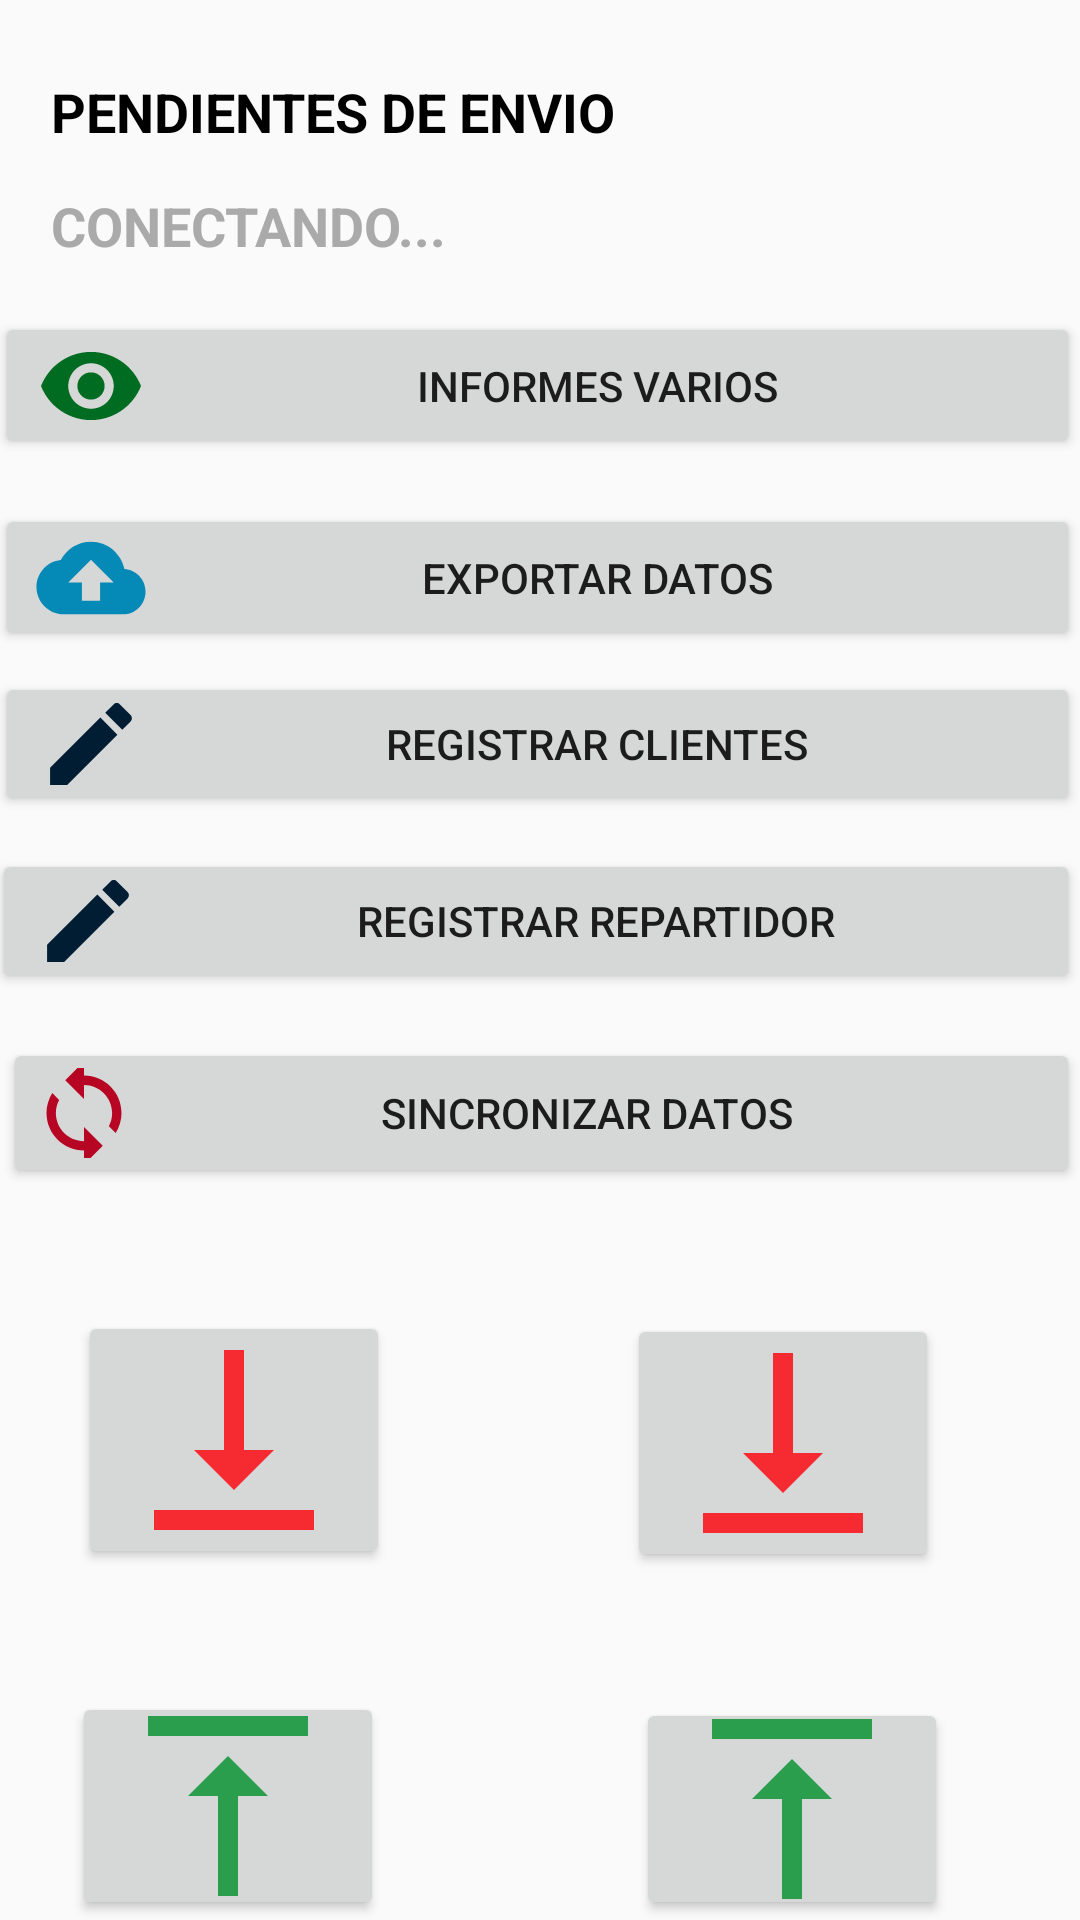

The Android layout XML behind this screen, and the referenced resources:
<!-- AndroidManifest.xml: application theme AppTheme -->
<!-- res/layout/activity_main.xml -->
<?xml version="1.0" encoding="utf-8"?>
<RelativeLayout xmlns:android="http://schemas.android.com/apk/res/android"
     android:id="@+id/activity_main"
    android:layout_width="match_parent"
    android:layout_height="match_parent"

    android:orientation="vertical"
    >


    <TextView
        android:id="@+id/textView10"
        android:layout_width="wrap_content"
        android:layout_height="43dp"
        android:layout_alignParentStart="true"
        android:layout_alignParentTop="true"
        android:layout_marginStart="17dp"
        android:layout_marginTop="25dp"
        android:text="PENDIENTES DE ENVIO"
        android:textAlignment="textStart"
        android:textColor="@color/colorBlack"
        android:textSize="18sp"
        android:textStyle="bold" />

    <TextView
        android:id="@+id/txt_estado"
        android:layout_width="190dp"
        android:layout_height="45dp"
        android:layout_alignParentStart="true"
        android:layout_alignParentTop="true"
        android:layout_marginStart="17dp"
        android:layout_marginTop="63dp"
        android:text="CONECTANDO..."
        android:textAlignment="textStart"
        android:textColor="@android:color/darker_gray"
        android:textSize="18sp"
        android:textStyle="bold" />

    <TextView
        android:id="@+id/txt_total_pendientes"
        android:layout_width="64dp"
        android:layout_height="47dp"
        android:layout_alignParentStart="true"
        android:layout_alignParentTop="true"
        android:layout_alignParentEnd="true"
        android:layout_marginStart="251dp"
        android:layout_marginTop="24dp"
        android:layout_marginEnd="96dp"
        android:textAlignment="viewStart"
        android:textColor="@color/colorBlack"
        android:textSize="18sp"
        android:textStyle="bold" />

    <Button
        android:id="@+id/btn_list"
        android:layout_width="match_parent"
        android:layout_height="49dp"
        android:layout_alignParentStart="true"
        android:layout_alignParentTop="true"
        android:layout_alignParentEnd="true"
        android:layout_marginStart="-2dp"
        android:layout_marginTop="104dp"
        android:layout_marginEnd="0dp"

        android:drawableLeft="@drawable/ic_action_visual"
        android:onClick="ir_informe_menu"
        android:text="INFORMES VARIOS" />

    <Button
        android:id="@+id/id_exportar"
        android:layout_width="match_parent"
        android:layout_height="49dp"
        android:layout_alignParentStart="true"
        android:layout_alignParentTop="true"
        android:layout_marginStart="-2dp"
        android:layout_marginTop="168dp"
        android:drawableLeft="@drawable/ic_action_export"
        android:onClick="exportar_datos"
        android:text="EXPORTAR DATOS" />

    <Button
        android:id="@+id/btnSincro"
        android:layout_width="match_parent"
        android:layout_height="wrap_content"
        android:layout_alignParentStart="true"
        android:layout_alignParentTop="true"
        android:layout_alignParentEnd="true"
        android:layout_centerInParent="true"


        android:layout_marginStart="1dp"
        android:layout_marginTop="346dp"
        android:layout_marginEnd="0dp"
        android:drawableLeft="@drawable/ic_action_sincro"
        android:text="SINCRONIZAR DATOS" />

    <Button
        android:id="@+id/btn_clientes"
        android:layout_width="match_parent"
        android:layout_height="48dp"
        android:layout_alignParentStart="true"
        android:layout_alignParentTop="true"
        android:layout_marginStart="-2dp"

        android:layout_marginTop="224dp"
        android:drawableLeft="@drawable/ic_action_ir"
        android:onClick="ir_registro_clientes"
        android:text="REGISTRAR CLIENTES" />

    <Button
        android:id="@+id/btn_clientes2"
        android:layout_width="match_parent"
        android:layout_height="48dp"
        android:layout_alignParentStart="true"
        android:layout_alignParentTop="true"
        android:layout_alignParentEnd="true"

        android:layout_marginStart="-3dp"
        android:layout_marginTop="283dp"
        android:layout_marginEnd="0dp"
        android:drawableLeft="@drawable/ic_action_ir"
        android:onClick="ir_registro_repartidor"
        android:text="REGISTRAR REPARTIDOR" />

    <Button
        android:id="@+id/idmovimiento"
        android:layout_width="wrap_content"
        android:layout_height="86dp"
        android:layout_alignParentStart="true"
        android:layout_alignParentTop="true"
        android:layout_marginStart="24dp"
        android:layout_marginTop="564dp"
        android:drawableLeft="@drawable/ic_action_salida"
        android:onClick="ir_registro_cajas_salida" />

    <Button
        android:id="@+id/idmovimiento3"
        android:layout_width="wrap_content"
        android:layout_height="86dp"
        android:layout_alignParentStart="true"
        android:layout_alignParentTop="true"
        android:layout_marginStart="26dp"
        android:layout_marginTop="437dp"
        android:drawableLeft="@drawable/ic_action_entrada"
        android:onClick="ir_registro_cajas" />

    <TextView
        android:id="@+id/textView9"
        android:layout_width="103dp"
        android:layout_height="31dp"
        android:layout_below="@+id/idmovimiento2"
        android:layout_alignParentStart="true"
        android:layout_alignParentBottom="true"
        android:layout_centerVertical="true"
        android:layout_marginStart="27dp"
        android:layout_marginTop="-116dp"
        android:layout_marginBottom="289dp"
        android:text="Cajas"
        android:textAlignment="center"
        android:textColor="#000000"
        android:textStyle="bold" />

    <TextView
        android:id="@+id/textView11"
        android:layout_width="103dp"
        android:layout_height="31dp"
        android:layout_below="@+id/idmovimiento2"
        android:layout_alignParentEnd="true"
        android:layout_alignParentBottom="true"
        android:layout_marginTop="-113dp"
        android:layout_marginEnd="47dp"
        android:layout_marginBottom="286dp"
        android:text="Maples"
        android:textAlignment="center"
        android:textColor="#000000"
        android:textStyle="bold" />

    <Button
        android:id="@+id/idmovimiento2"
        android:layout_width="wrap_content"
        android:layout_height="86dp"
        android:layout_alignParentTop="true"
        android:layout_alignParentEnd="true"
        android:layout_marginTop="438dp"
        android:layout_marginEnd="47dp"
        android:drawableLeft="@drawable/ic_action_entrada"
        android:onClick="ir_registro_maples" />

    <TextView
        android:id="@+id/textView3"
        android:layout_width="103dp"
        android:layout_height="31dp"
        android:layout_below="@+id/idmovimiento2"
        android:layout_alignParentEnd="true"
        android:layout_alignParentBottom="true"
        android:layout_marginTop="3dp"
        android:layout_marginEnd="45dp"
        android:layout_marginBottom="170dp"
        android:text="Entrada"
        android:textAlignment="center"
        android:textColor="#000000"
        android:textStyle="bold" />

    <TextView
        android:id="@+id/textView8"
        android:layout_width="103dp"
        android:layout_height="31dp"
        android:layout_below="@+id/idmovimiento2"
        android:layout_alignParentStart="true"
        android:layout_alignParentBottom="true"
        android:layout_marginStart="28dp"
        android:layout_marginTop="-1dp"
        android:layout_marginBottom="174dp"
        android:text="Entrada"
        android:textAlignment="center"
        android:textColor="#000000"
        android:textStyle="bold" />

    <Button
        android:id="@+id/idmovimiento4"
        android:layout_width="wrap_content"
        android:layout_height="86dp"
        android:layout_alignParentTop="true"
        android:layout_alignParentEnd="true"
        android:layout_marginTop="566dp"
        android:layout_marginEnd="44dp"
        android:drawableLeft="@drawable/ic_action_salida"
        android:onClick="ir_registro_maples_salida" />

    <TextView
        android:id="@+id/textView7"
        android:layout_width="100dp"
        android:layout_height="28dp"
        android:layout_below="@+id/idmovimiento"
        android:layout_alignParentEnd="true"
        android:layout_alignParentBottom="true"
        android:layout_marginTop="5dp"
        android:layout_marginEnd="48dp"
        android:layout_marginBottom="47dp"
        android:text="Salida"
        android:textAlignment="center"
        android:textColor="#050505"
        android:textStyle="bold" />

    <TextView
        android:id="@+id/textView"
        android:layout_width="103dp"
        android:layout_height="31dp"
        android:layout_below="@+id/idmovimiento"
        android:layout_alignParentStart="true"
        android:layout_alignParentBottom="true"
        android:layout_marginStart="26dp"
        android:layout_marginTop="5dp"
        android:layout_marginBottom="44dp"
        android:text="Salida"
        android:textAlignment="center"
        android:textColor="#050505"
        android:textStyle="bold" />


</RelativeLayout>
<!-- resources referenced by this layout -->
<resources>
  <color name="colorBlack">#f000</color>
  <!-- drawable ic_action_entrada (drawable-anydpi) -->
  <vector xmlns:android="http://schemas.android.com/apk/res/android"
      android:width="80dp"
      android:height="80dp"
      android:viewportWidth="24"
      android:viewportHeight="24"
      android:tint="#FD0007"
      android:alpha="0.8">
    <path
        android:fillColor="@android:color/white"
        android:pathData="M16,13h-3V3h-2v10H8l4,4 4,-4zM4,19v2h16v-2H4z"/>
  </vector>
  <!-- drawable ic_action_export (drawable-anydpi) -->
  <vector xmlns:android="http://schemas.android.com/apk/res/android"
      android:width="40dp"
      android:height="40dp"
      android:viewportWidth="26.4"
      android:viewportHeight="26.4"
      android:tint="#0589B7">
    <group android:translateX="1.2"
        android:translateY="1.2">
        <path
            android:fillColor="#FF000000"
            android:pathData="M19.35,10.04C18.67,6.59 15.64,4 12,4 9.11,4 6.6,5.64 5.35,8.04 2.34,8.36 0,10.91 0,14c0,3.31 2.69,6 6,6h13c2.76,0 5,-2.24 5,-5 0,-2.64 -2.05,-4.78 -4.65,-4.96zM14,13v4h-4v-4H7l5,-5 5,5h-3z"/>
    </group>
  </vector>
  <!-- drawable ic_action_ir (drawable-anydpi) -->
  <vector xmlns:android="http://schemas.android.com/apk/res/android"
      android:width="40dp"
      android:height="40dp"
      android:viewportWidth="26.4"
      android:viewportHeight="26.4"
      android:tint="#001D34">
    <group android:translateX="1.2"
        android:translateY="1.2">
        <path
            android:fillColor="#FF000000"
            android:pathData="M3,17.25V21h3.75L17.81,9.94l-3.75,-3.75L3,17.25zM20.71,7.04c0.39,-0.39 0.39,-1.02 0,-1.41l-2.34,-2.34c-0.39,-0.39 -1.02,-0.39 -1.41,0l-1.83,1.83 3.75,3.75 1.83,-1.83z"/>
    </group>
  </vector>
  <!-- drawable ic_action_salida (drawable-anydpi) -->
  <vector xmlns:android="http://schemas.android.com/apk/res/android"
      android:width="80dp"
      android:height="80dp"
      android:viewportWidth="24"
      android:viewportHeight="24"
      android:tint="#00902B"
      android:alpha="0.8">
    <path
        android:fillColor="@android:color/white"
        android:pathData="M8,11h3v10h2V11h3l-4,-4 -4,4zM4,3v2h16V3H4z"/>
  </vector>
  <!-- drawable ic_action_sincro (drawable-anydpi) -->
  <vector xmlns:android="http://schemas.android.com/apk/res/android"
      android:width="30dp"
      android:height="30dp"
      android:viewportWidth="19.2"
      android:viewportHeight="19.2"
      android:tint="#B70623">
    <group android:translateX="-2.4"
        android:translateY="-2.4">
        <path
            android:fillColor="#FF000000"
            android:pathData="M12,4L12,1L8,5l4,4L12,6c3.31,0 6,2.69 6,6 0,1.01 -0.25,1.97 -0.7,2.8l1.46,1.46C19.54,15.03 20,13.57 20,12c0,-4.42 -3.58,-8 -8,-8zM12,18c-3.31,0 -6,-2.69 -6,-6 0,-1.01 0.25,-1.97 0.7,-2.8L5.24,7.74C4.46,8.97 4,10.43 4,12c0,4.42 3.58,8 8,8v3l4,-4 -4,-4v3z"/>
    </group>
  </vector>
  <!-- drawable ic_action_visual (drawable-anydpi) -->
  <vector xmlns:android="http://schemas.android.com/apk/res/android"
      android:width="40dp"
      android:height="40dp"
      android:viewportWidth="26.4"
      android:viewportHeight="26.4"
      android:tint="#006C22">
    <group android:translateX="1.2"
        android:translateY="1.2">
        <path
            android:fillColor="#FF000000"
            android:pathData="M12,4.5C7,4.5 2.73,7.61 1,12c1.73,4.39 6,7.5 11,7.5s9.27,-3.11 11,-7.5c-1.73,-4.39 -6,-7.5 -11,-7.5zM12,17c-2.76,0 -5,-2.24 -5,-5s2.24,-5 5,-5 5,2.24 5,5 -2.24,5 -5,5zM12,9c-1.66,0 -3,1.34 -3,3s1.34,3 3,3 3,-1.34 3,-3 -1.34,-3 -3,-3z"/>
    </group>
  </vector>
  <style name="AppTheme" parent="Theme.AppCompat.Light.DarkActionBar">
          
          <item name="colorPrimary">@color/colorPrimary</item>
          <item name="colorPrimaryDark">@color/colorPrimaryDark</item>
          <item name="colorAccent">@color/colorAccent</item>
      </style>
  <color name="colorPrimary">#A6D4CF</color>
  <color name="colorPrimaryDark">#048B33</color>
  <color name="colorAccent">#CCCCCC</color>
</resources>
